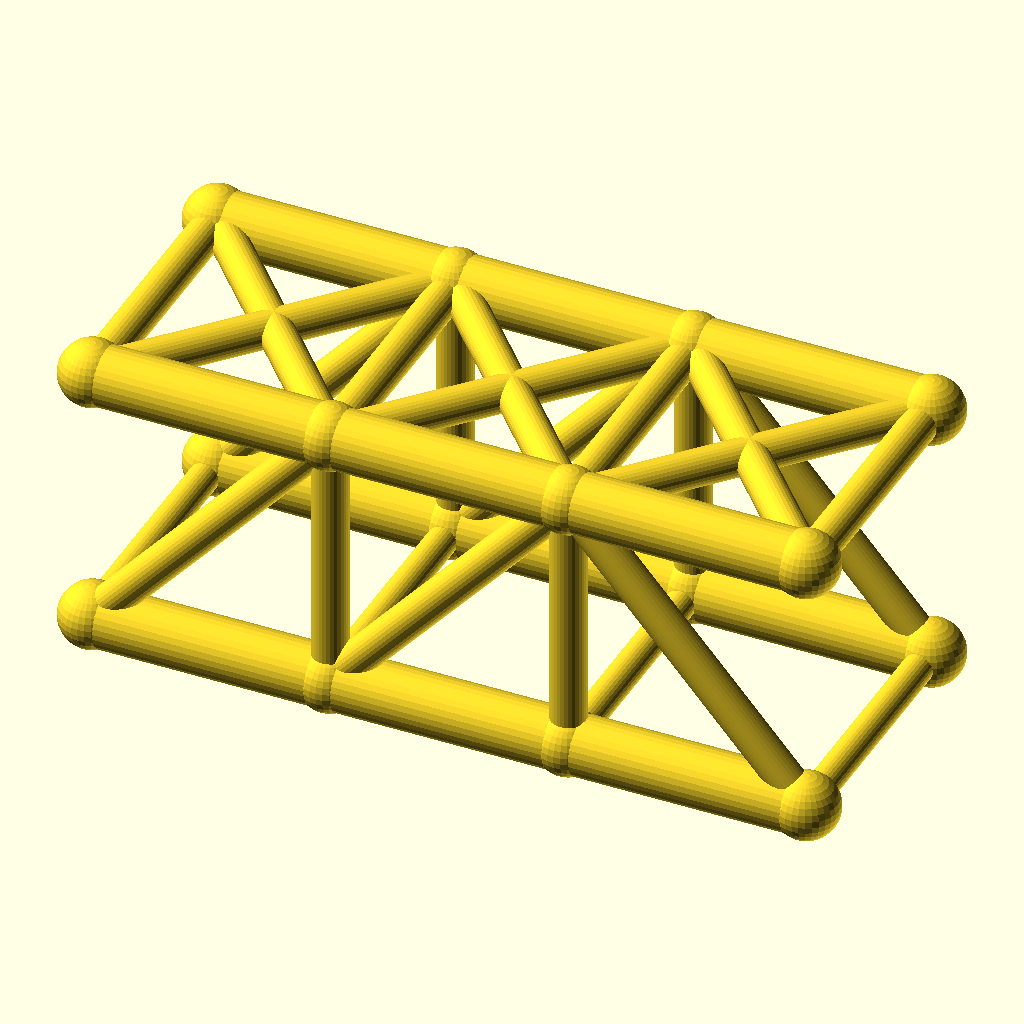
Cell 1 — every parameter at its default value.
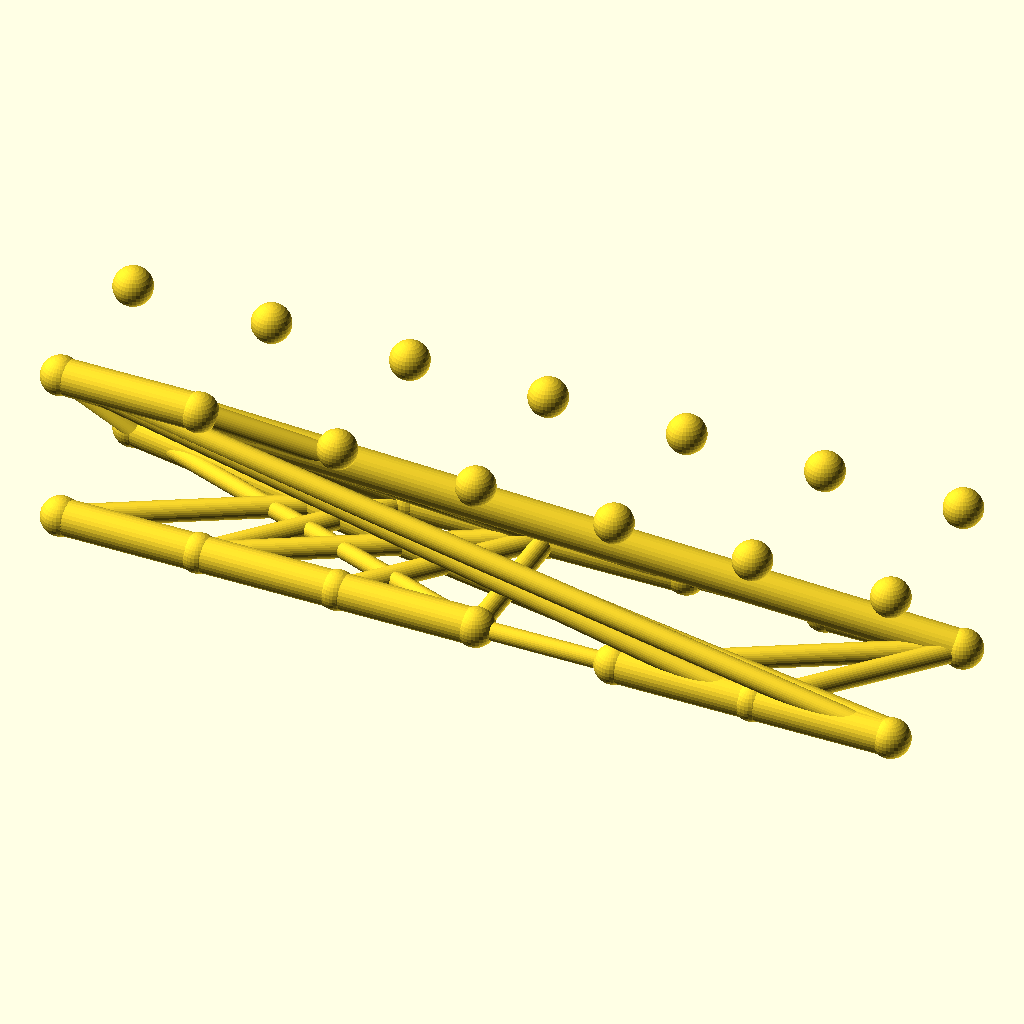
Cell 2: panels = 6 (everything else at default).
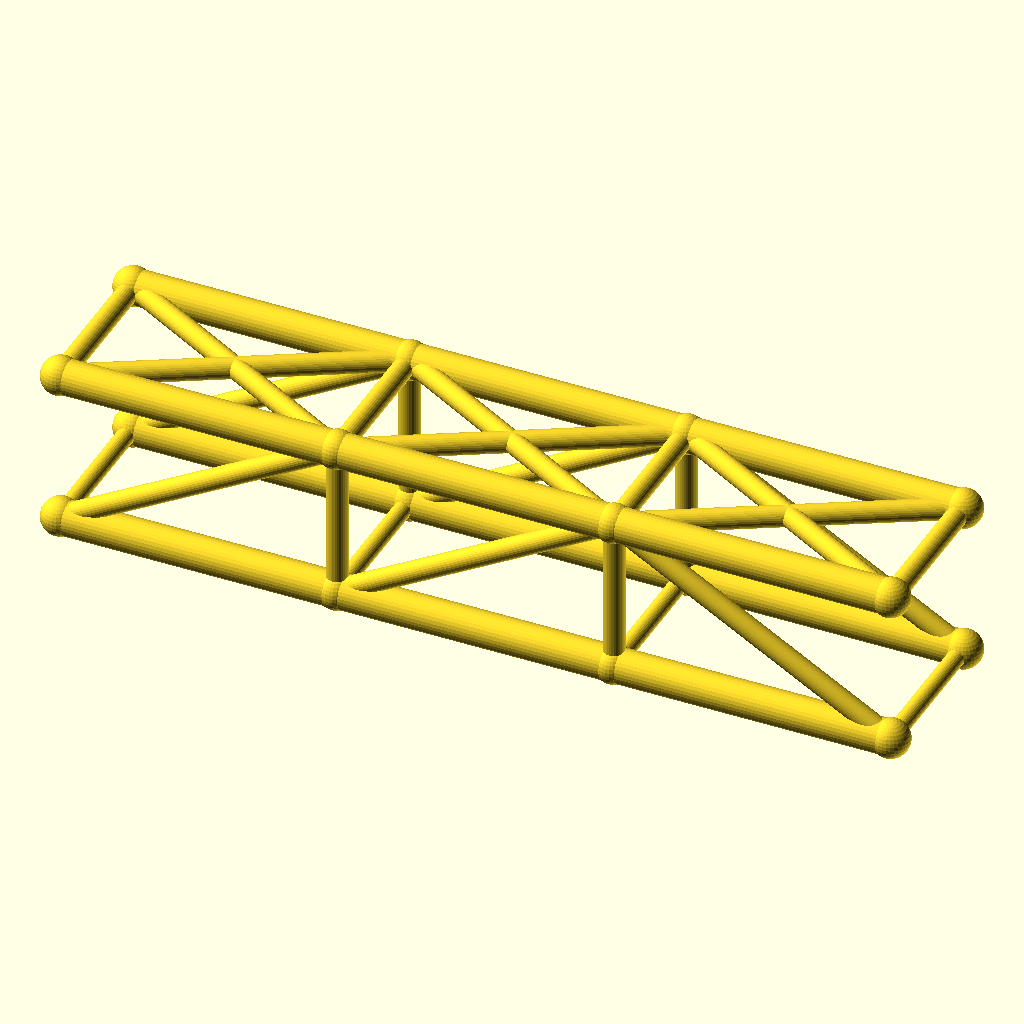
Cell 3: the same model with panel_p = 64.
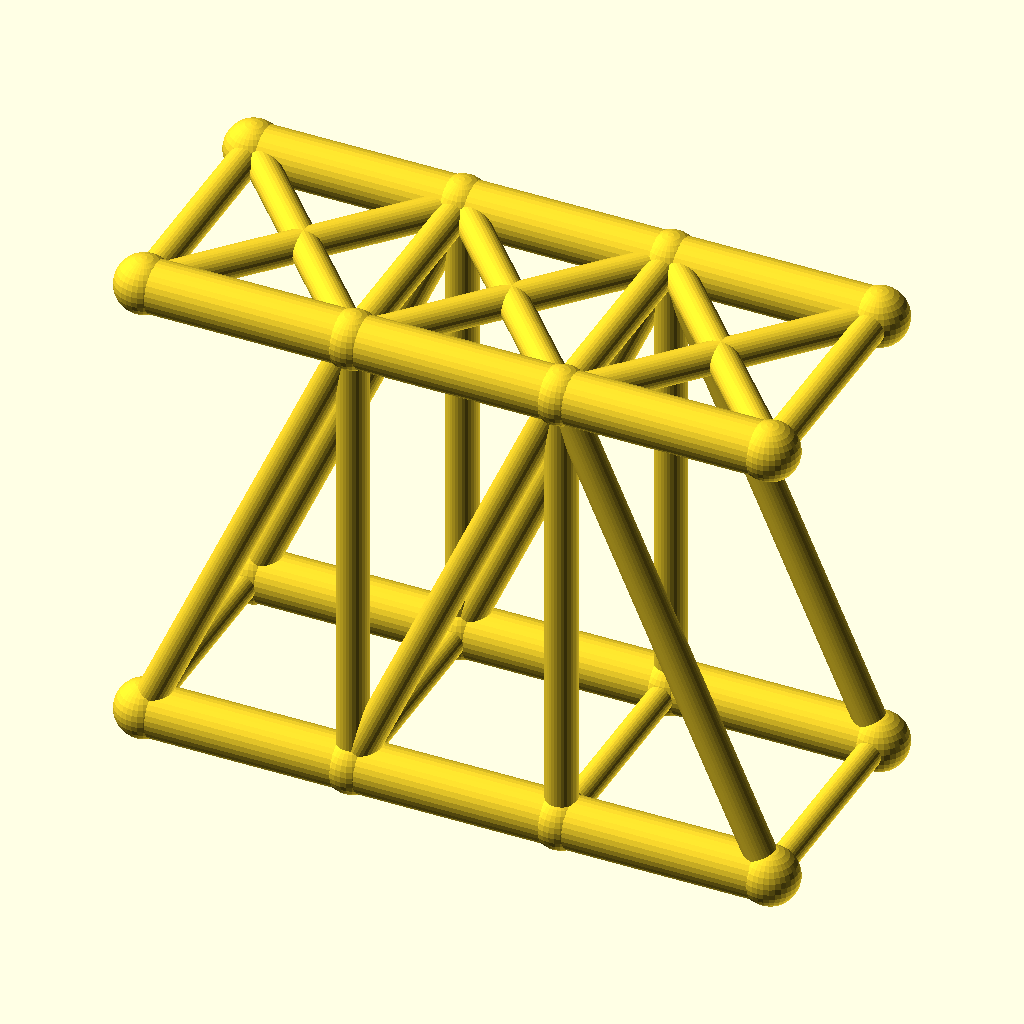
Cell 4: the same model with truss_h = 72.
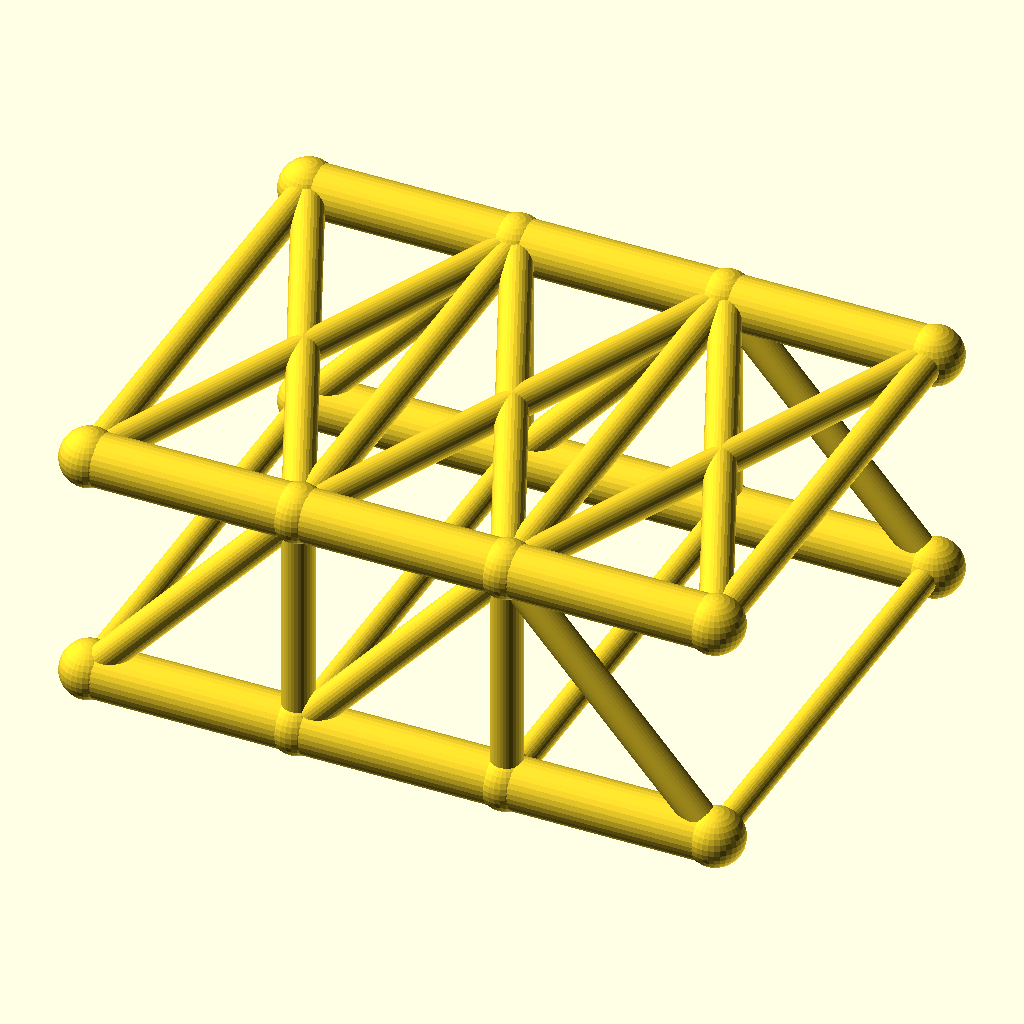
Cell 5: the same model with track = 72.
All cells are drawn from the same view direction (rotation 55°, 0°, 25°, orthographic, colour scheme Cornfield), but the view is re-fitted for each cell, so position and scale can differ between cells as well as the parameter.
OpenSCAD source file optional_data/data/wire2/bridgetrusses/scene_0130.scad:
$fn = 32;

// ----------------------------------------------------------------------
// Pratt through truss: span 96 mm, 3 panels, two trusses 36 mm apart
// ----------------------------------------------------------------------

// --- parameters (mm) ---
panels = 3;               // number of equal panels per truss
panel_p = 32;             // panel length, X
span = 96;                // truss span between end joints
truss_h = 36;             // truss height, Z
track = 36;               // distance between the two trusses, Y
chord_r = 4;              // chord member radius
web_r = 2.4;              // web member radius
deck_r = 2;               // deck beam radius
joint_r = 4.4;            // joint ball radius
fit_tol = 0.1;            // declared fit tolerance (prompt contract)
free_tol = 0.3;           // declared free tolerance (prompt contract)

bbox_x = span + 2 * joint_r;  // overall X, joints included
bbox_y = track + 2 * joint_r;  // overall Y, joints included
bbox_z = truss_h + 2 * joint_r;  // overall Z, joints included
chord_d = 2 * chord_r;  // chord stock diameter
web_d = 2 * web_r;  // web stock diameter
deck_d = 2 * deck_r;  // deck beam diameter
joint_d = 2 * joint_r;  // joint ball diameter
nodes = [for (side = [-1, 1], i = [0 : panels]) [i * panel_p, side * track / 2, 0], for (side = [-1, 1], i = [0 : panels]) [i * panel_p, side * track / 2, truss_h]];

module member(a, b, r) {
  /* round stock from joint a to joint b, ends buried in the joint balls */
  d = b - a;
  length = norm(d);
  translate(a) rotate([0, acos(d[2] / length), atan2(d[1], d[0])])
    cylinder(h = length, r = r);
}

module joint(p, r) {
  /* ball at the joint centre, fatter than every member meeting there */
  translate(p) sphere(r = r);
}

/* members - each call is one graph edge */
member(nodes[0], nodes[1], chord_r);
member(nodes[1], nodes[2], chord_r);
member(nodes[2], nodes[3], chord_r);
member(nodes[8], nodes[9], chord_r);
member(nodes[9], nodes[10], chord_r);
member(nodes[10], nodes[11], chord_r);
member(nodes[1], nodes[9], web_r);
member(nodes[2], nodes[10], web_r);
member(nodes[0], nodes[9], web_r);
member(nodes[1], nodes[10], web_r);
member(nodes[10], nodes[3], web_r);
member(nodes[4], nodes[5], chord_r);
member(nodes[5], nodes[6], chord_r);
member(nodes[6], nodes[7], chord_r);
member(nodes[12], nodes[13], chord_r);
member(nodes[13], nodes[14], chord_r);
member(nodes[14], nodes[15], chord_r);
member(nodes[5], nodes[13], web_r);
member(nodes[6], nodes[14], web_r);
member(nodes[4], nodes[13], web_r);
member(nodes[5], nodes[14], web_r);
member(nodes[14], nodes[7], web_r);
member(nodes[0], nodes[4], deck_r);
member(nodes[1], nodes[5], deck_r);
member(nodes[2], nodes[6], deck_r);
member(nodes[3], nodes[7], deck_r);
member(nodes[8], nodes[12], web_r);
member(nodes[9], nodes[13], web_r);
member(nodes[10], nodes[14], web_r);
member(nodes[11], nodes[15], web_r);
member(nodes[8], nodes[13], web_r);
member(nodes[12], nodes[9], web_r);
member(nodes[9], nodes[14], web_r);
member(nodes[13], nodes[10], web_r);
member(nodes[10], nodes[15], web_r);
member(nodes[14], nodes[11], web_r);

/* joint balls */
for (p = nodes) joint(p, joint_r);
Customizer parameters (derived from the source; name, type, default, range or options):
panels: number, default 3
panel_p: number, default 32
span: number, default 96
truss_h: number, default 36
track: number, default 36
chord_r: number, default 4
web_r: number, default 2.4
deck_r: number, default 2
joint_r: number, default 4.4
fit_tol: number, default 0.1
free_tol: number, default 0.3
